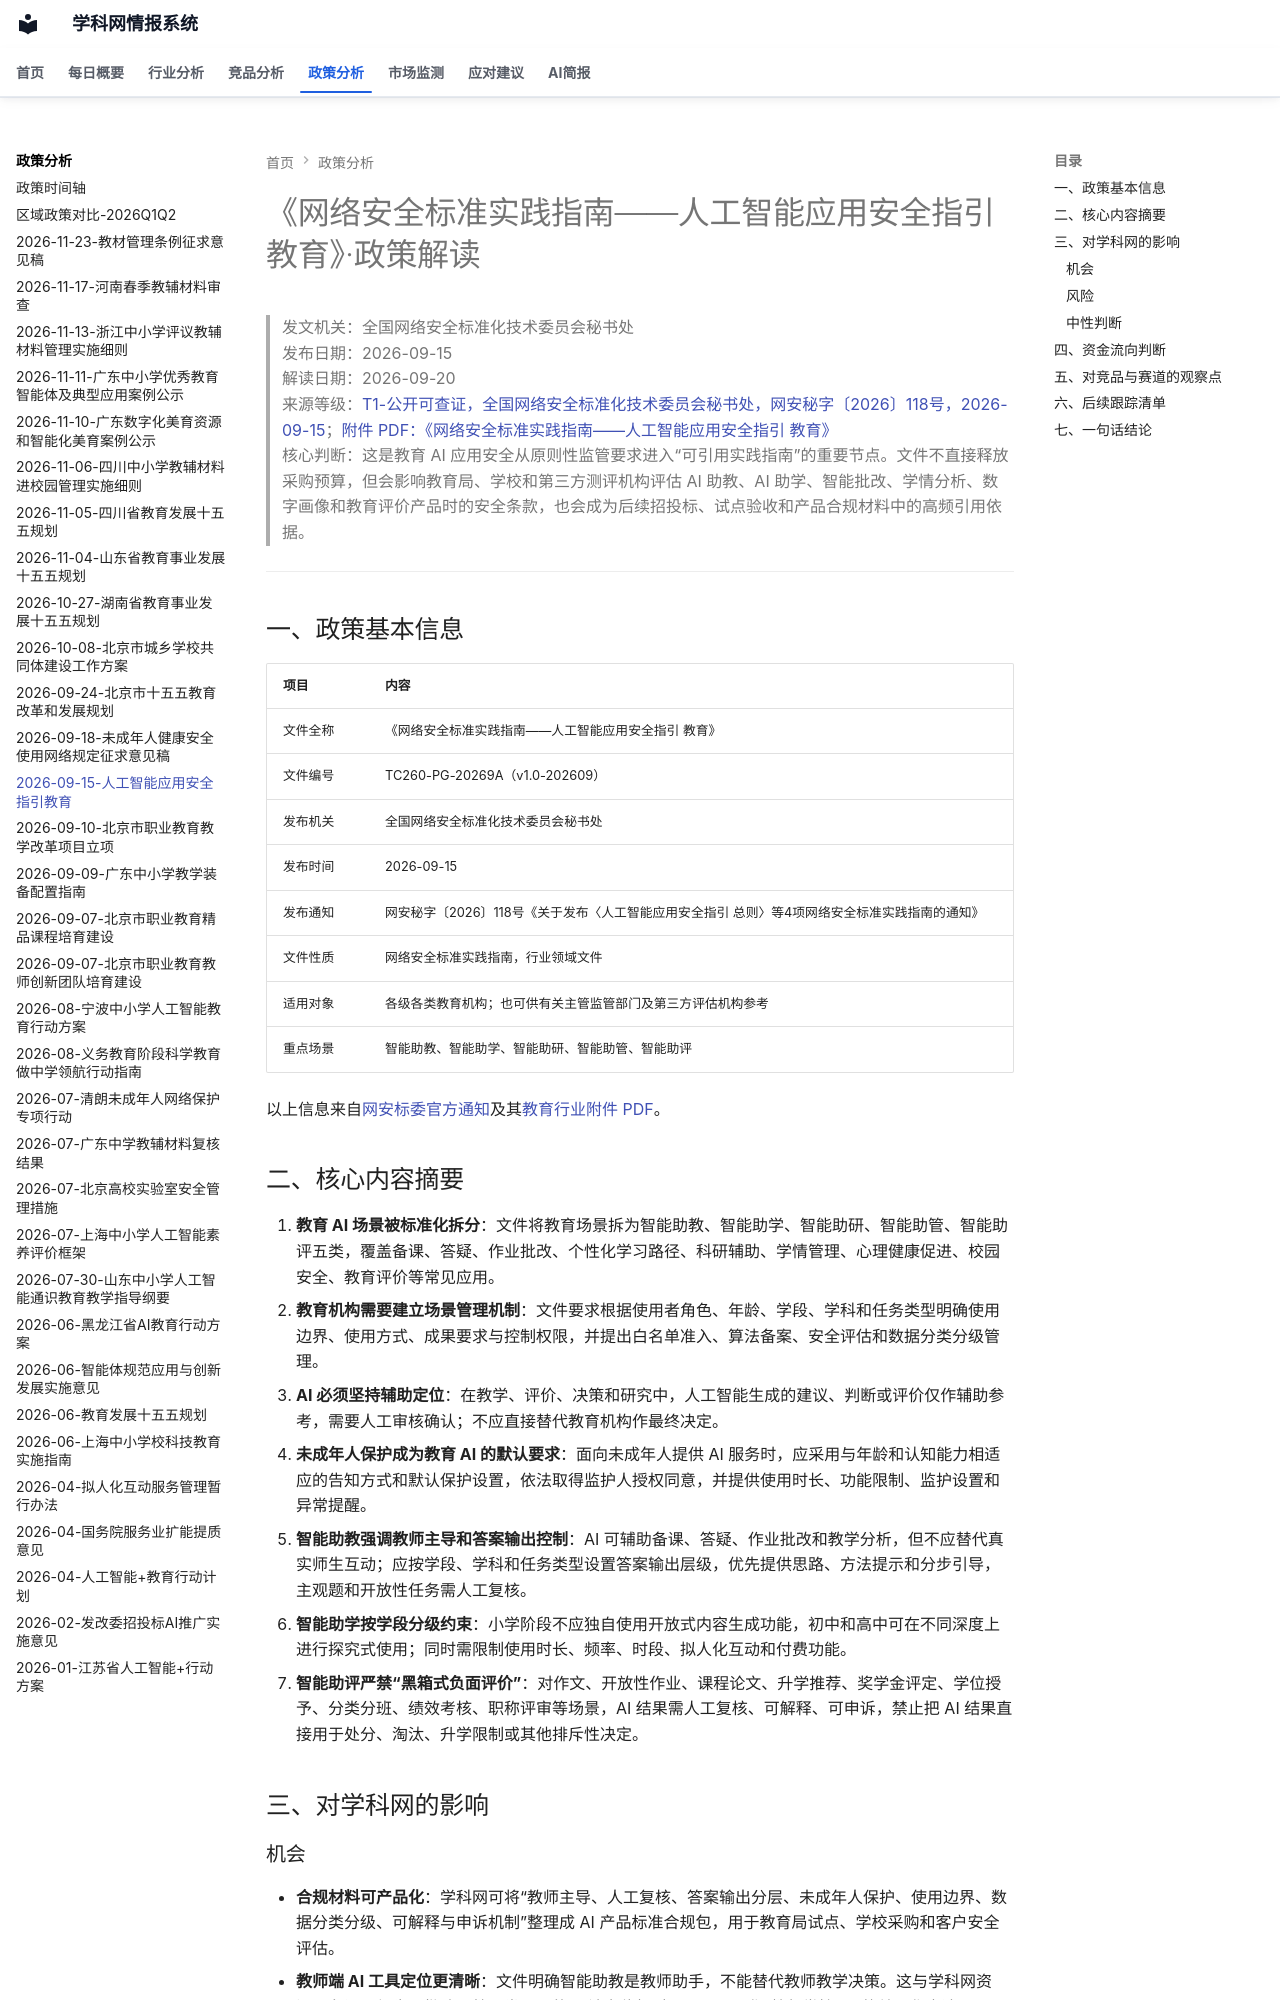

repository: wzrong/competitor-analysis · page: policy/解读/2026-09-15-人工智能应用安全指引教育/index.html · generator: mkdocs

---
page_type: policy_interpretation
tags:
  - 政策解读
---
# 《网络安全标准实践指南——人工智能应用安全指引 教育》·政策解读

> 发文机关：全国网络安全标准化技术委员会秘书处  
> 发布日期：2026-09-15  
> 解读日期：2026-09-20  
> 来源等级：[T1-公开可查证，全国网络安全标准化技术委员会秘书处，网安秘字〔2026〕118号，2026-09-15](https://www.tc260.org.cn/tc260/tzgg/202609/ec149159dcb246268eda751eee89967d.shtml)；[附件 PDF：《网络安全标准实践指南——人工智能应用安全指引 教育》](https://www.tc260.org.cn/tc260/tzgg/202609/ec149159dcb246268eda751eee89967d/files/%E3%80%8A%E7%BD%91%E7%BB%9C%E5%AE%89%E5%85%A8%E6%A0%87%E5%87%86%E5%AE%9E%E8%B7%B5%E6%8C%87%E5%8D%97%E2%80%94%E2%80%94%E4%BA%BA%E5%B7%A5%E6%99%BA%E8%83%BD%E5%BA%94%E7%94%A8%E5%AE%89%E5%85%A8%E6%8C%87%E5%BC%95%20%E6%95%99%E8%82%B2%E3%80%8B.pdf.pdf)  
> 核心判断：这是教育 AI 应用安全从原则性监管要求进入“可引用实践指南”的重要节点。文件不直接释放采购预算，但会影响教育局、学校和第三方测评机构评估 AI 助教、AI 助学、智能批改、学情分析、数字画像和教育评价产品时的安全条款，也会成为后续招投标、试点验收和产品合规材料中的高频引用依据。

---

## 一、政策基本信息

| 项目 | 内容 |
|---|---|
| 文件全称 | 《网络安全标准实践指南——人工智能应用安全指引 教育》 |
| 文件编号 | TC260-PG-20269A（v1.0-202609） |
| 发布机关 | 全国网络安全标准化技术委员会秘书处 |
| 发布时间 | 2026-09-15 |
| 发布通知 | 网安秘字〔2026〕118号《关于发布〈人工智能应用安全指引 总则〉等4项网络安全标准实践指南的通知》 |
| 文件性质 | 网络安全标准实践指南，行业领域文件 |
| 适用对象 | 各级各类教育机构；也可供有关主管监管部门及第三方评估机构参考 |
| 重点场景 | 智能助教、智能助学、智能助研、智能助管、智能助评 |

以上信息来自[网安标委官方通知](https://www.tc260.org.cn/tc260/tzgg/202609/ec149159dcb246268eda751eee89967d.shtml)及其[教育行业附件 PDF](https://www.tc260.org.cn/tc260/tzgg/202609/ec149159dcb246268eda751eee89967d/files/%E3%80%8A%E7%BD%91%E7%BB%9C%E5%AE%89%E5%85%A8%E6%A0%87%E5%87%86%E5%AE%9E%E8%B7%B5%E6%8C%87%E5%8D%97%E2%80%94%E2%80%94%E4%BA%BA%E5%B7%A5%E6%99%BA%E8%83%BD%E5%BA%94%E7%94%A8%E5%AE%89%E5%85%A8%E6%8C%87%E5%BC%95%20%E6%95%99%E8%82%B2%E3%80%8B.pdf.pdf)。
